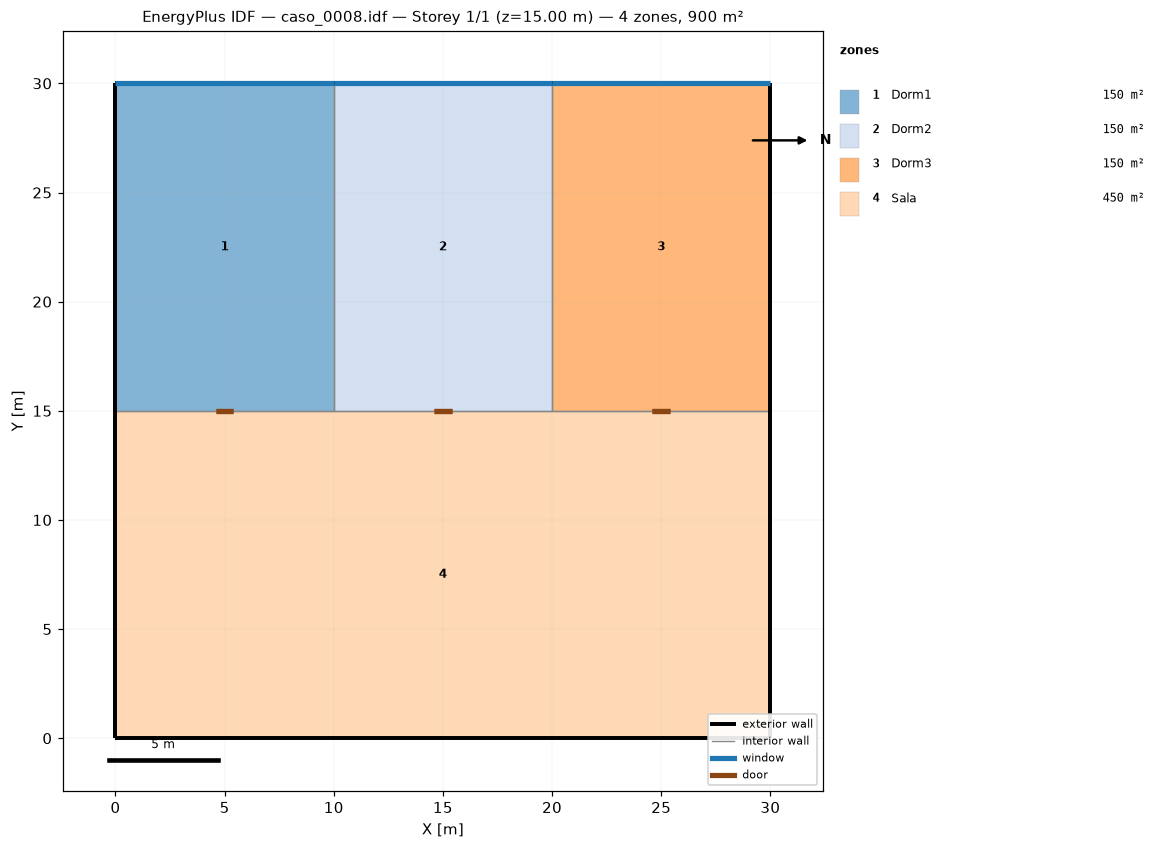
=== STOREY PLAN SPEC (per zone: floor XY polygon, exterior-wall plan segments, windows/doors) ===
zone 1: Dorm1  (150.0 m²)
  floor: (10.00, 30.00) (10.00, 15.00) (0.00, 15.00) (0.00, 30.00)
  exterior wall: (10.00, 30.00) – (0.00, 30.00)  [10.0 m]
    window: (10.00, 30.00) – (0.00, 30.00)  [18.8 m²]
  exterior wall: (0.00, 30.00) – (0.00, 15.00)  [15.0 m]
  interior walls: 2
zone 2: Dorm2  (150.0 m²)
  floor: (20.00, 30.00) (20.00, 15.00) (10.00, 15.00) (10.00, 30.00)
  exterior wall: (20.00, 30.00) – (10.00, 30.00)  [10.0 m]
    window: (20.00, 30.00) – (10.00, 30.00)  [18.8 m²]
  interior walls: 3
zone 3: Dorm3  (150.0 m²)
  floor: (30.00, 30.00) (30.00, 15.00) (20.00, 15.00) (20.00, 30.00)
  exterior wall: (30.00, 30.00) – (20.00, 30.00)  [10.0 m]
    window: (30.00, 30.00) – (20.00, 30.00)  [18.8 m²]
  exterior wall: (30.00, 15.00) – (30.00, 30.00)  [15.0 m]
  interior walls: 2
zone 4: Sala  (450.0 m²)
  floor: (30.00, 15.00) (30.00, 0.00) (0.00, 0.00) (0.00, 15.00)
  exterior wall: (0.00, 0.00) – (30.00, 0.00)  [30.0 m]
  exterior wall: (30.00, 0.00) – (30.00, 15.00)  [15.0 m]
  exterior wall: (0.00, 15.00) – (0.00, 0.00)  [15.0 m]
  interior walls: 3

=== DERIVED (storey summary) ===
Building: caso_0008.idf
Storey: 1 of 1  (floor level z = 15.00 m)
Storey gross floor area: 900.0 m²
Zones on this storey: 4
  - Dorm1: floor 150.0 m²; exterior wall 25.0 m (93.8 m²); 1 window(s) 18.8 m²; WWR 20.0%
  - Dorm2: floor 150.0 m²; exterior wall 10.0 m (37.5 m²); 1 window(s) 18.8 m²; WWR 50.0%
  - Dorm3: floor 150.0 m²; exterior wall 25.0 m (93.8 m²); 1 window(s) 18.8 m²; WWR 20.0%
  - Sala: floor 450.0 m²; exterior wall 60.0 m (225.0 m²); WWR 0.0%
Zone adjacency (shared interzone walls):
  - Dorm1 ↔ Dorm2
  - Dorm1 ↔ Sala
  - Dorm2 ↔ Dorm3
  - Dorm2 ↔ Sala
  - Dorm3 ↔ Sala